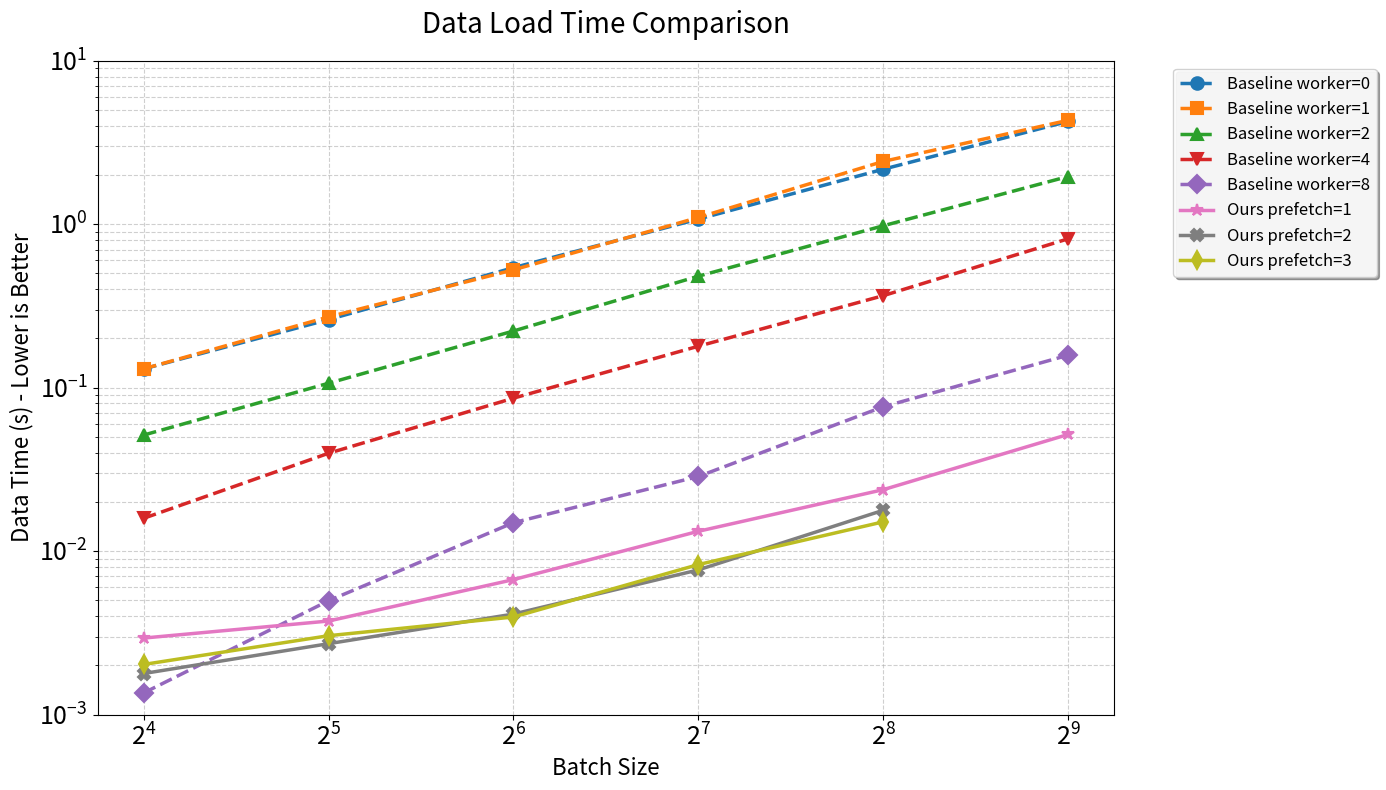

Python code for this plot:
import matplotlib.pyplot as plt
import pandas as pd
import numpy as np

# 更新后的数据集
data = {
    "batch_size": [16, 32, 64, 128, 256, 512],
    "Baseline worker=0": [0.130329745, 0.260987053, 0.542040969, 1.074424398, 2.169599543, 4.255721262],
    "Baseline worker=1": [0.130394034, 0.271011119, 0.525898178, 1.099640511, 2.421618227, 4.323619921],
    "Baseline worker=2": [0.051295414, 0.106432336, 0.22211631, 0.480746943, 0.978216287, 1.958114392],
    "Baseline worker=4": [0.015879627, 0.039689157, 0.086237754, 0.179231171, 0.365362481, 0.813993355],
    "Baseline worker=8": [0.001356369, 0.00496969, 0.01492066, 0.028603378, 0.076399502, 0.157854138],
    # "Baseline worker=16": [0.001336731, 0.002014723, 0.003644474, 0.006998049, 0.0135518, 0.024252935],
    "Ours prefetch=1": [0.002936787, 0.003732909, 0.006691542, 0.013216008, 0.023752612, 0.051714178],
    "Ours prefetch=2": [0.001782213, 0.002713001, 0.004117876, 0.007672081, 0.017764, np.nan],  # 512处无数据
    "Ours prefetch=3": [0.002025039, 0.003035537, 0.003951914, 0.008269395, 0.015095616, np.nan]  # 512处无数据
}

df = pd.DataFrame(data)

# 创建图表（增大画布尺寸以适应更多图例）
plt.figure(figsize=(14, 8))

# 扩展颜色和标记样式
colors = ['#1f77b4', '#ff7f0e', '#2ca02c', '#d62728', '#9467bd',  '#e377c2', '#7f7f7f', '#bcbd22']
markers = ['o', 's', '^', 'v', 'D',  '*', 'X', 'd']

# 绘制折线
for i, col in enumerate(df.columns[1:]):
    # 区分基准线和优化方案的线型
    linestyle = '--' if 'Baseline' in col else '-'
    # 绘制折线（自动处理缺失值）
    plt.plot(df['batch_size'], df[col], 
             label=col, 
             color=colors[i],
             marker=markers[i],
             linestyle=linestyle,
             linewidth=2.5,
             markersize=9,
             markeredgewidth=1.5)

# 图表属性设置
plt.title('Data Load Time Comparison', fontsize=20, pad=20)
plt.xlabel('Batch Size', fontsize=16)
plt.ylabel('Data Time (s) - Lower is Better', fontsize=16)

# 设置双对数坐标轴
plt.xscale('log', base=2)
plt.yscale('log')

# 自定义坐标轴范围
plt.ylim(1e-3, 10)

# 网格和刻度设置
plt.grid(True, which='both', linestyle='--', alpha=0.6)
plt.tick_params(axis='both', which='major', labelsize=18)

# 图例设置（右侧外部）
plt.legend(bbox_to_anchor=(1.05, 1), loc='upper left', fontsize=12, 
           framealpha=0.9, shadow=True)

# 优化布局并保存
plt.tight_layout()
plt.savefig('batch_time_comparison.png', dpi=300, bbox_inches='tight')
plt.savefig('batch_time_comparison.pdf', format='pdf', bbox_inches='tight')
plt.show()
